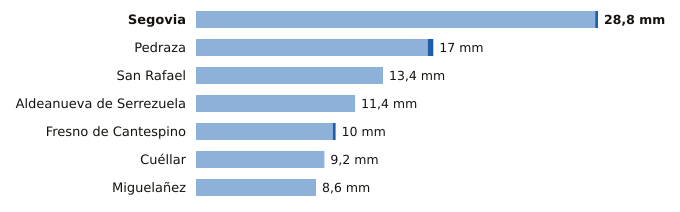

The file beside this chart, header and first rows:
estacion, provincia, indicativo, mm_6_dias_anteriores, mm_hoy, mm_7_dias, horas_de_hoy
Segovia, Segovia, 2465, 28.6, 0.2, 28.8, 7
Pedraza, Segovia, 2182C, 16.6, 0.4, 17.0, 6
San Rafael, Segovia, 2471Y, 13.4, 0.0, 13.4, 5
Aldeanueva de Serrezuela, Segovia, 2140A, 11.4, 0.0, 11.4, 7
Fresno de Cantespino, Segovia, 2135A, 9.8, 0.2, 10.0, 4
Cuéllar, Segovia, 2192C, 9.2, 0.0, 9.2, 5
Miguelañez, Segovia, 2482B, 8.6, 0.0, 8.6, 3
